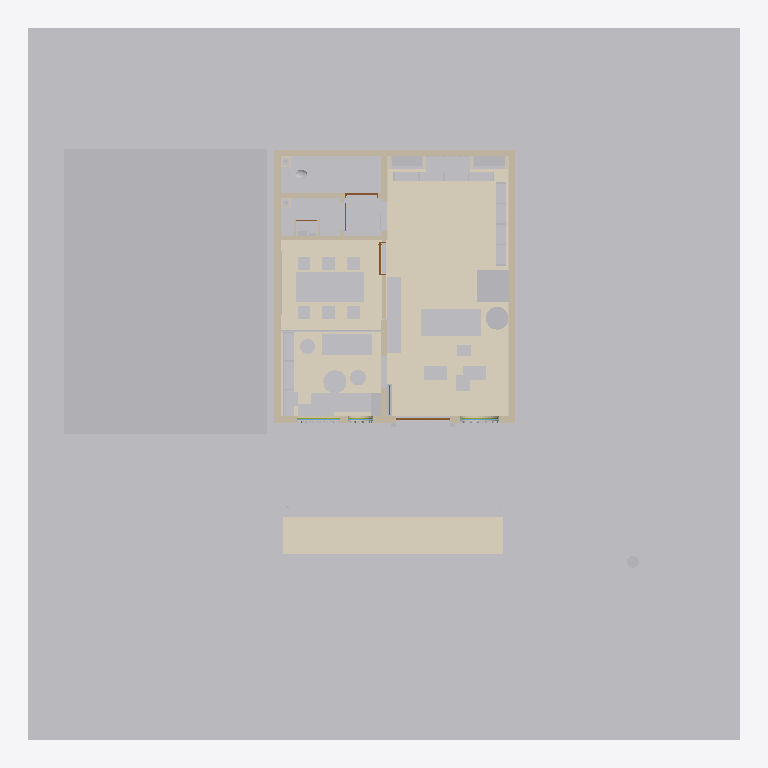
Plan cut of the same IFC building model at storey 'N00 _ RDC' (level 0.00 m, cut at 1.40 m), seen from above with north up, elements coloured by IFC class: 58 other elements (light grey), 13 walls (beige), 9 coverings (cream), 4 doors (brown), 2 windows (light blue), 2 members (olive). Cut surfaces are drawn darker.
Extent 20.0 m × 20.0 m × 11.8 m (x, y, z). Storeys (4): SS1 _ Sous Sol1 at -3.30 m; N00 _ RDC at 0.00 m; N01 _ 1er Etage at 3.30 m; N02 _ 2eme Etage at 6.60 m. Elements (206): 85 IfcBuildingElementProxy, 27 IfcFurnishingElement, 27 IfcLightFixture, 17 IfcCovering, 11 IfcWallStandardCase, 6 IfcDoor, 5 IfcWall, 4 IfcPipeSegment, 3 IfcCableCarrierSegment, 3 IfcFurniture, 3 IfcMember, 3 IfcWindow.

HEADER;
FILE_DESCRIPTION(('ViewDefinition [DesignTransferView]','Bibliotheque Decimo - V5 amenagement sur existant V4'),'2;1');
FILE_NAME('DECIMO_ESQ_V6_OPTION_C.ifc','2026-10-14T23:39:11',(''),(''),'ODA SDAI 24.12','IfcOpenShell 0.9.0 - v5/scripts/construire_v5.py','');
FILE_SCHEMA(('IFC4'));
ENDSEC;
DATA;
#25393=IFCPROJECT('2r2n7FFZX5if6FDnffKx91',#9,'Bibliothèque Decimo - étude intérieure V4','Esquisse V4 K&Démi : arbre à livres, niches cintrées, façade à claustra, palette matériaux',$,'Bibliothèque Decimo - étude intérieure V2','',(#28),#17098);
#25781=IFCSITE('2r2n7FFZX5if6FDnffKx93',#9,'Default',$,$,#19,$,$,.ELEMENT.,(48,51,23,999633),(2,21,3,553905),0.0,$,$);
#25687=IFCBUILDING('2r2n7FFZX5if6FDnffKx90',#9,'',$,$,#18,$,'',.ELEMENT.,$,$,#25686);
#25710=IFCBUILDINGSTOREY('3XY1yV0QDE28kWZr6jkK$_',#9,'SS1 _ Sous Sol1',$,'Niveau:MARQUEUR DE NIVEAU 100é',#25702,$,'SS1 _ Sous Sol1',.ELEMENT.,-330.0);
#25735=IFCBUILDINGSTOREY('2Ps44h3395Peo5JgEi7kY5',#9,'N00 _ RDC',$,'Niveau:MARQUEUR DE NIVEAU 100é',#17,$,'N00 _ RDC',.ELEMENT.,-1.949161E-12);
#25765=IFCBUILDINGSTOREY('2Ps44h3395Peo5JgEi7ksJ',#9,'N01 _ 1er Etage',$,'Niveau:MARQUEUR DE NIVEAU 100é',#25322,$,'N01 _ 1er Etage',.ELEMENT.,330.0);
#25780=IFCBUILDINGSTOREY('2Ps44h3395Peo5JgEi7kBa',#9,'N02 _ 2eme Etage',$,'Niveau:MARQUEUR DE NIVEAU 100é',#25727,$,'N02 _ 2eme Etage',.ELEMENT.,660.0);
#25747=IFCBUILDINGELEMENTPROXY('0UsrJW3tn86Pjy_3YJTo8f',#9,'4350705',$,$,#25748,#25750,'4350705',$);
#25704=IFCBUILDINGELEMENTPROXY('0UsrJW3tn86Pjy_3YJTo8q',#9,'4350700',$,$,#25705,#25707,'4350700',$);
#28354=IFCCOVERING('3VEuhdh2r0H9KAZT_uwi1U',#28360,'Revêtement de sol - Salle de lecture','Terrazzo coulé sable, granulats terre cuite et noir, joints laiton ; posé sur le sol V4 conservé (géométrie de finition 4 mm)',$,#28359,#28362,$,.FLOORING.);
#39=IFCBUILDINGELEMENTPROXY('0UsrJW3tn86Pjy_3YJTo8h',#9,'4350707',$,$,#40,#42,'4350707',$);
#25755=IFCBUILDINGELEMENTPROXY('0UsrJW3tn86Pjy_3YJTo8g',#9,'4350706',$,$,#25756,#25758,'4350706',$);
#39810=IFCCOVERING('2QnMKXFH546QI3yw_biDlC',#39816,'V6 — dallage extension terrasse - emprise optionnelle','Zone de terrasse extérieure proposée au-delà de la terrasse couverte V5, jusqu’au chemin dallé visible en photo.','FLOOR',#39815,#39818,$,.USERDEFINED.);
#50=IFCBUILDINGELEMENTPROXY('0UsrJW3tn86Pjy_3YJTo9o',#9,'4350634',$,$,#51,#53,'4350634',$);
#28428=IFCCOVERING('0FSII2tFb0Ew2MMBUJ5s$A',#28434,'Revêtement de sol - Salle de réunion','Parquet iroko huilé, lames 14 cm ; posé sur le sol V4 conservé (géométrie de finition 4 mm)',$,#28433,#28436,$,.FLOORING.);
#28393=IFCCOVERING('3KBM4_IMr4sfeNlk_8PWlt',#28399,'Revêtement de sol - Coin lecture / vitrine','Parquet iroko huilé, lames 14 cm ; posé sur le sol V4 conservé (géométrie de finition 4 mm)',$,#28398,#28401,$,.FLOORING.);
#39183=IFCFURNISHINGELEMENT('0Tdgdk2$H3EBfzsNhuyza2',#39189,'V6 — table de réunion 6 places','Table rectangulaire simple, six sièges envisagés dans la salle vitrée.','TABLE',#39188,#39191,$);
#17132=IFCWALLSTANDARDCASE('0UsrJW3tn86Pjy_3YJToAZ',#9,'Mur de base:Agglos creux 15 + Enduit 2 Faces 1.5_K&D:4350587',$,'Mur de base:Agglos creux 15 + Enduit 2 Faces 1.5_K&D',#17133,#17136,'4350587',$);
#17064=IFCWALLSTANDARDCASE('0UsrJW3tn86Pjy_3YJToAa',#9,'Mur de base:Agglos creux 15 + Enduit 2 Faces 1.5_K&D:4350588',$,'Mur de base:Agglos creux 15 + Enduit 2 Faces 1.5_K&D',#17065,#17068,'4350588',$);
#39609=IFCFURNISHINGELEMENT('0CflAYjUjEFRq0VT3qlWlR',#39615,'V6 — table coworking quatre places','Table partagée de quatre places, rectangulaire et réalisable en menuiserie standard.','TABLE',#39614,#39617,$);
#25257=IFCWALLSTANDARDCASE('0UsrJW3tn86Pjy_3YJToAb',#9,'Mur de base:Agglos creux 15 + Enduit 2 Faces 1.5_K&D:4350589',$,'Mur de base:Agglos creux 15 + Enduit 2 Faces 1.5_K&D',#25258,#25261,'4350589',$);
#1924=IFCBUILDINGELEMENTPROXY('1Nmt1c$1v95e7BnziZphOz',#1925,'Jardinière maçonnée 1','Jardinière maçonnée enduite, h 45 cm, plantations, LED rasante en pied',$,#1926,#1931,$,$);
#39069=IFCFURNISHINGELEMENT('1E5cX$Hfn7quDf2Z36X$Nh',#39075,'V6 — comptoir accueil-café intégré','Comptoir droit en modules de menuiserie, poste de permanence et café servis par une seule personne.','DESK',#39074,#39077,$);
#16395=IFCFURNISHINGELEMENT('0GdF4dUK5AsgukcLRDf6fc',#16396,'DECIMO_M01_Console_Vinyles_P40:ESQ - sur mesure','Console vinyles 40 cm, 2 platines + 1 module rangement, contre la cloison de la salle de réunion',$,#16397,#16402,$);
#25653=IFCFURNISHINGELEMENT('0UsrJW3tn86Pjy_3YJTo8I',#9,'DECIMO_B02_Banquette:ESQ - sur mesure:4350666',$,'DECIMO_B02_Banquette:ESQ - sur mesure',#25654,#25657,'4350666');
#25289=IFCBUILDINGELEMENTPROXY('0TozFI3mL15O4poHyEQ8iA',#9,'4351026',$,$,#25290,#25292,'4351026',$);
#39384=IFCFURNISHINGELEMENT('0mxPvtNVXFhPgI8oePU7Or',#39390,'V6 — 6 sièges salle de réunion','Six sièges individuels standardisés autour de la table de réunion.','CHAIR',#39389,#39392,$);
#39469=IFCFURNISHINGELEMENT('3agtPFb1vFuvS_f3rnEi0K',#39475,'V6 — rayonnage droit nord-est sous niches','Rayonnage droit ouvert, modules réguliers et tablettes horizontales; remplace une partie du rangement V5 et augmente le linéaire de livres.','SHELF',#39474,#39477,$);
#39557=IFCFURNISHINGELEMENT('0gzQpBdRn4cRhOCUTyQnjU',#39563,'V6 — rayonnage droit est prolongé','Rayonnage droit ouvert, modules réguliers et tablettes horizontales; remplace une partie du rangement V5 et augmente le linéaire de livres.','SHELF',#39562,#39565,$);
#2370=IFCWALLSTANDARDCASE('0UsrJW3tn86Pjy_3YJToAc',#9,'Mur de base:Agglos creux 15 + Enduit 2 Faces 1.5_K&D:4350590',$,'Mur de base:Agglos creux 15 + Enduit 2 Faces 1.5_K&D',#2065,#2371,'4350590',$);
#1834=IFCBUILDINGELEMENTPROXY('2C6Luv0A1B_foi9IjFaFXo',#1835,'Jardinière maçonnée 2','Jardinière maçonnée enduite, h 45 cm, plantations, LED rasante en pied',$,#1836,#1841,$,$);
#163=IFCFURNISHINGELEMENT('3lYDRNP1r5rxRvR_0m2HOE',#164,'DECIMO_N02_Niche_banquette:ESQ - sur mesure','Niche cintrée banquette de lecture, coussins tissu terre cuite, fond en lames bois',$,#165,#170,$);
#15=IFCBUILDINGELEMENTPROXY('0UsrJW3tn86Pjy_3YJTo9m',#9,'4350632',$,$,#16,#25,'4350632',$);
#25499=IFCFURNISHINGELEMENT('0UsrJW3tn86Pjy_3YJTo8J',#9,'DECIMO_T02_Table_Ronde:ESQ - sur mesure:4350667',$,'DECIMO_T02_Table_Ronde:ESQ - sur mesure',#25500,#25503,'4350667');
#16582=IFCFURNISHINGELEMENT('0UsrJW3tn86Pjy_3YJToFB',#16583,'DECIMO_T02_Table_Ronde:ESQ - sur mesure:4350739',$,'DECIMO_T02_Table_Ronde:ESQ - sur mesure',#16584,#16589,'4350739');
#432=IFCFURNISHINGELEMENT('0Bjrs$hej6$PSXFI5HAjLD',#433,'DECIMO_N01_Niche_bibliotheque:ESQ - sur mesure','Niche cintrée bibliothèque, tablettes iroko tous les 36 cm',$,#434,#439,$);
#596=IFCFURNISHINGELEMENT('06E1Iog2j0T8_Ml6k31VgV',#597,'DECIMO_N01_Niche_bibliotheque:ESQ - sur mesure','Niche cintrée bibliothèque, tablettes iroko tous les 36 cm',$,#598,#603,$);
#25504=IFCFURNISHINGELEMENT('0UsrJW3tn86Pjy_3YJToF8',#9,'DECIMO_T02_Table_Ronde:ESQ - sur mesure:4350736',$,'DECIMO_T02_Table_Ronde:ESQ - sur mesure',#25505,#25508,'4350736');
#25418=IFCFURNISHINGELEMENT('0Ffky2sqL7SBcu$BNkwFey',#25419,'DECIMO_V01_Plante:ESQ','Plante en pot (remplace un rayonnage)',$,#25420,#25425,$);
#16857=IFCWALLSTANDARDCASE('0UsrJW3tn86Pjy_3YJTo95',#9,'Mur de base:Placo double  BA13_K&D:4350621',$,'Mur de base:Placo double  BA13_K&D',#16858,#16861,'4350621',$);
#16891=IFCWALLSTANDARDCASE('0UsrJW3tn86Pjy_3YJTo94',#9,'Mur de base:Placo double  BA13_K&D:4350620',$,'Mur de base:Placo double  BA13_K&D',#16892,#16895,'4350620',$);
#16992=IFCWALLSTANDARDCASE('0UsrJW3tn86Pjy_3YJTo98',#9,'Mur de base:Agglos creux 15 + Enduit 2 Faces 1.5_K&D:4350608',$,'Mur de base:Agglos creux 15 + Enduit 2 Faces 1.5_K&D',#16993,#16996,'4350608',$);
#39647=IFCFURNISHINGELEMENT('2qLjlxjmn7bAXlTH8ILI$$',#39653,'V6 — poste de lecture individuel 1','Petit poste individuel, table droite et compacte.','DESK',#39652,#39655,$);
#25644=IFCFURNISHINGELEMENT('0UsrJW3tn86Pjy_3YJTo8S',#9,'DECIMO_B01_Rayonnage_800:ESQ - sur mesure:4350660',$,'DECIMO_B01_Rayonnage_800:ESQ - sur mesure',#25645,#25648,'4350660');
#25634=IFCFURNISHINGELEMENT('0UsrJW3tn86Pjy_3YJTo8R',#9,'DECIMO_B01_Rayonnage_800:ESQ - sur mesure:4350659',$,'DECIMO_B01_Rayonnage_800:ESQ - sur mesure',#25635,#25638,'4350659');
#25624=IFCFURNISHINGELEMENT('0UsrJW3tn86Pjy_3YJTo8Q',#9,'DECIMO_B01_Rayonnage_800:ESQ - sur mesure:4350658',$,'DECIMO_B01_Rayonnage_800:ESQ - sur mesure',#25625,#25628,'4350658');
#39685=IFCFURNISHINGELEMENT('09eOXidg12NB5NTT6oHeKE',#39691,'V6 — poste de lecture individuel 2','Petit poste individuel, table droite et compacte.','DESK',#39690,#39693,$);
#26072=IFCFLOWTERMINAL('0UsrJW3tn86Pjy_3YJTo9z',#9,'WC à réservoir:WC à réservoir:4350629',$,'WC à réservoir:WC à réservoir',#26071,#26068,'4350629');
#25450=IFCFURNISHINGELEMENT('0UsrJW3tn86Pjy_3YJToFA',#9,'DECIMO_C01_Chaise_Courbe:ESQ - sur mesure:4350738',$,'DECIMO_C01_Chaise_Courbe:ESQ - sur mesure',#25451,#25454,'4350738');
#25471=IFCFURNISHINGELEMENT('0UsrJW3tn86Pjy_3YJToF9',#9,'DECIMO_C01_Chaise_Courbe:ESQ - sur mesure:4350737',$,'DECIMO_C01_Chaise_Courbe:ESQ - sur mesure',#25472,#25476,'4350737');
#16445=IFCFURNISHINGELEMENT('0UsrJW3tn86Pjy_3YJToFD',#16446,'DECIMO_C01_Chaise_Courbe:ESQ - sur mesure:4350741',$,'DECIMO_C01_Chaise_Courbe:ESQ - sur mesure',#16447,#16452,'4350741');
#16565=IFCFURNISHINGELEMENT('0UsrJW3tn86Pjy_3YJToFC',#16566,'DECIMO_C01_Chaise_Courbe:ESQ - sur mesure:4350740',$,'DECIMO_C01_Chaise_Courbe:ESQ - sur mesure',#16567,#16572,'4350740');
#36607=IFCFURNITURE('1lzOGvEEf5_A0_Pw7rQBfN',#36613,'DECIMO_V05_Podium_vitrine:ESQ - sur mesure','Podium iroko sous la vitrine en arche, présentation des nouveautés','Podium vitrine',#36612,#36615,$,.USERDEFINED.);
#16365=IFCBUILDINGELEMENTPROXY('0UsrJW3tn86Pjy_3YJTo8A',#16366,'4350674',$,$,#16367,#16372,'4350674',$);
#17034=IFCWALLSTANDARDCASE('0UsrJW3tn86Pjy_3YJTo9N',#9,'Mur de base:Agglos creux 15 + Enduit 2 Faces 1.5_K&D:4350607',$,'Mur de base:Agglos creux 15 + Enduit 2 Faces 1.5_K&D',#17035,#17038,'4350607',$);
#28461=IFCCOVERING('2dsHtL_1f2oBYVUnmZKhxB',#28467,'Enduit terre - mur est salle de lecture','Enduit terre 15 mm sur mur existant (sans saignée) ; pilier existant laissé brut, peint',$,#28466,#28469,$,.CLADDING.);
#25371=IFCBUILDINGELEMENTPROXY('0UsrJW3tn86Pjy_3YJToFK',#9,'4350732',$,$,#25372,#25374,'4350732',$);
#25358=IFCBUILDINGELEMENTPROXY('0UsrJW3tn86Pjy_3YJToFM',#9,'4350734',$,$,#25359,#25361,'4350734',$);
#25364=IFCBUILDINGELEMENTPROXY('0UsrJW3tn86Pjy_3YJToFL',#9,'4350733',$,$,#25365,#25367,'4350733',$);
#25349=IFCBUILDINGELEMENTPROXY('0UsrJW3tn86Pjy_3YJToFN',#9,'4350735',$,$,#25350,#25352,'4350735',$);
#37989=IFCCOMMUNICATIONSAPPLIANCE('3MRKIoIRvFTO5A8k09t0hO',#37995,'Baie informatique murale 9U','Baie 19" 9U 0,55 x 0,35 : box opérateur, switch, onduleur',$,#37994,#37997,$,.NETWORKAPPLIANCE.);
#68=IFCFURNISHINGELEMENT('2S8FCnxJf24gDLpl7FIHzW',#69,'DECIMO_P01_Pouf:ESQ - sur mesure','Pouf coin lecture, diam. 45',$,#70,#75,$);
#37920=IFCELECTRICDISTRIBUTIONBOARD('3mKu8HLLjDGerJ0OFZOxbg',#37926,'Tableau divisionnaire (encastré dans l''habillage)','Coffret ~0,60 (l) x 0,25 (p) x 0,75 (h), organes de commande entre +1,00 et +1,75 ; 1,00 m dégagé devant ; loin des points d''eau',$,#37925,#37928,$,.DISTRIBUTIONBOARD.);
#25942=IFCWALLSTANDARDCASE('23COPw6uz2Jumi0TgCM4LE',#25943,'Cloison pleine salle de réunion','Cloison placo double BA13 (esquisse V3)',$,#25532,#25935,$,$);
#757=IFCCOVERING('0BRbLT2n96Qwm7KBR249mg',#758,'Doublage cintré des niches','Doublage cintré 35 cm, enduit chaux sable ciré',$,#759,#764,$,.CLADDING.);
#26079=IFCBUILDINGELEMENTPROXY('0UsrJW3tn86Pjy_3YJTo9_',#26080,'4350630',$,$,#26081,#26078,'4350630',$);
#36683=IFCFURNITURE('2pHNUH5jL0B9kOEsXeV4_W',#36689,'DECIMO_P05_Pouf_indigo:ESQ','Pouf Ø 42 tissu indigo, coin lecture',$,#36688,#36691,$,.CHAIR.);
#25266=IFCWALLSTANDARDCASE('0UsrJW3tn86Pjy_3YJTo9M',#9,'Mur de base:Agglos creux 15 + Enduit 2 Faces 1.5_K&D:4350606',$,'Mur de base:Agglos creux 15 + Enduit 2 Faces 1.5_K&D',#25267,#25270,'4350606',$);
#16380=IFCBUILDINGELEMENTPROXY('0UsrJW3tn86Pjy_3YJTo8B',#16381,'4350675',$,$,#16382,#16387,'4350675',$);
#25678=IFCBUILDINGELEMENTPROXY('1p74P5WVTEpO_3XN_kD6U0',#25671,'Caisson porte à galandage','Caisson de doublage pour porte à galandage',$,#25679,#25684,$,$);
#25342=IFCBUILDINGELEMENTPROXY('0UsrJW3tn86Pjy_3YJToFE',#9,'4350742',$,$,#25343,#25345,'4350742',$);
#2108=IFCDOOR('0XWG8_60z0TO21IMl2Qta8',#2109,'Porte d''entrée cintrée double (0,90 + 0,60)','Double porte vitrée cintrée, acier noir, ouvrant vers l''extérieur, seuil plat',$,#2110,#2115,$,280.0,150.0,$,$,$);
#16948=IFCBUILDINGELEMENTPROXY('0UsrJW3tn86Pjy_3YJTo99',#9,'4350609',$,$,#16949,#16951,'4350609',$);
#25871=IFCBUILDINGELEMENTPROXY('0UsrJW3tn86Pjy_3YJTo9$',#25872,'4350631',$,$,#25853,#25873,'4350631',$);
#2291=IFCBUILDINGELEMENTPROXY('0WWmfW2yb3TODeYiNEWi5A',#2292,'Portail d''entrée terre cuite','Portail en saillie de 12 cm, enduit teinté terre cuite, angle supérieur arrondi R 45',$,#2293,#2298,$,$);
#9799=IFCDOOR('0UsrJW3tn86Pjy_3YJTo96',#9800,'PORTE BOIS KDA:DECIMO - WC 930:4350622',$,'PORTE BOIS KDA:DECIMO - WC 930',#9801,#9806,'4350622',209.99999999999827,92.99999999999997,$,$,$);
#4586=IFCBUILDINGELEMENTPROXY('2qBg71k2T7Q8kslaG$No4r',#4587,'Claustra terre cuite baie A','Claustra terre cuite, motif anneaux, module 20 x 20 cm, ép. 6 cm',$,#4588,#4593,$,$);
#25892=IFCDOOR('0UsrJW3tn86Pjy_3YJTo97',#25812,'PORTE BOIS KDA:DECIMO - WC 930:4350623',$,'PORTE BOIS KDA:DECIMO - WC 930',#25811,#25893,'4350623',209.99999999999827,93.0,$,$,$);
#2394=IFCBUILDINGELEMENTPROXY('11v9mfzprBvhzMut_7J1QR',#2395,'Claustra terre cuite baie C','Claustra terre cuite, motif anneaux, module 20 x 20 cm, ép. 6 cm',$,#2396,#2401,$,$);
#16974=IFCFURNISHINGELEMENT('3RTu$$jnb92PRMi4nCNQtX',#16975,'DECIMO_TB01_Tableau_Mural:ESQ - sur mesure','Tableau mural salle de réunion, 180 x 120',$,#16976,#16981,$);
#38853=IFCCOVERING('2jkiAIZBz9pBtsMcQr0oFc',#38859,'Coffrage acoustique descente EU/EV 1 (WC)','2 BA13 + laine minérale 45 mm, toute hauteur jusqu''à la dalle ; descente de l''immeuble supposée','Coffrage acoustique',#38858,#38861,$,.USERDEFINED.);
#39132=IFCFURNISHINGELEMENT('0OEmeRtkH1h8avVeMYcdtb',#39138,'V6 — siège poste accueil-café','Assise du poste unique accueil-café, dossier tourné vers le mur ouest, personne face à l’est vers le comptoir et la bibliothèque.','CHAIR',#39137,#39140,$);
#37958=IFCPROTECTIVEDEVICE('1dRi8wna15AR5FQQhcRP1t',#37964,'Coffret arrivée électrique immeuble (disjoncteur de branchement)','Arrivée depuis la colonne de l''immeuble ; cheminement d''arrivée à relever. Pas de TGBT ni de groupe électrogène.',$,#37963,#37966,$,.CIRCUITBREAKER.);
#3846=IFCBUILDINGELEMENTPROXY('2sRDejST1AhwJRYVE7oz2y',#3847,'Claustra terre cuite baie B','Claustra terre cuite, motif anneaux, module 20 x 20 cm, ép. 6 cm',$,#3848,#3853,$,$);
#25912=IFCWALLSTANDARDCASE('1Xbo9Rxj54lBdGQdAKCQT2',#25913,'Cloison rangement / dégagement','Cloison placo double BA13 (esquisse V3)',$,#25299,#25914,$,$);
#38916=IFCCOVERING('19qsJRm_96LBjvlXMnhtge',#38922,'Coffrage acoustique descente EU/EV 2 (rangement)','2 BA13 + laine minérale 45 mm, toute hauteur jusqu''à la dalle ; descente de l''immeuble supposée','Coffrage acoustique',#38921,#38924,$,.USERDEFINED.);
#6329=IFCWINDOW('3s7LCYXa50aB0iRHEyKaWy',#6330,'Vitrage baie cintrée A','Vitrage fixe en retrait, derrière le claustra',$,#6331,#6336,$,$,$,$,$,$);
#28730=IFCMEMBER('239uCsgKzAVB6T5t74eCo7',#28736,'Vitrine en arche - châssis acier noir (baie A)','Dormant et petits bois acier noir 45 x 40 posés en tableau derrière le vitrage V4 conservé',$,#28735,#28738,$,.MULLION.);
#28605=IFCCOVERING('1KW4ifcf145Ou90dSN7rcl',#28611,'Lambris iroko - refend 4350608 (côté salle de lecture)','Lambris iroko collé/vissé sur tasseaux ; contourne la baie libre V4 (y 5,30 - 6,14)',$,#28610,#28613,$,.CLADDING.);
#36736=IFCFURNITURE('0uJNJZNZn3mfLss7EiDz7q',#36742,'Habillage menuisé du tableau divisionnaire','Colonne iroko 0,64 x 0,27 en applique sur le refend 4350606 jusqu''au plafond (gaine de descente des câbles), porte iroko devant le tableau','Habillage technique',#36741,#36744,$,.USERDEFINED.);
#3768=IFCWINDOW('28tgy1YxbBUPO2HdTPld_E',#3769,'Vitrage baie cintrée C','Vitrage fixe en retrait, derrière le claustra',$,#3770,#3775,$,$,$,$,$,$);
#28971=IFCMEMBER('1gTv2oHrn4Ne6LlGimRgU2',#28977,'Châssis fixe acier noir (baie C)','Dormant acier noir 35 x 40 en tableau, derrière le vitrage et le claustra V4 conservés',$,#28976,#28979,$,.MULLION.);
#27612=IFCWALL('3aWvcjxYbDRxsZFj9OZofD',#27618,'Placard technique - joue est','BA13 sur ossature, 7 cm',$,#27617,#27620,$,.PARTITIONING.);
#27579=IFCWALL('3GLrzkc8nFThkhof7QNw3O',#27585,'Placard technique - joue ouest','BA13 sur ossature, 7 cm',$,#27584,#27587,$,.PARTITIONING.);
#16920=IFCDOOR('3I3XNKNgP0hhd14SNzPv00',#16921,'Porte à galandage coin lecture','Vantail coulissant (position ouverte, dans le caisson) ; fermé, il obture la baie y = 0,90 à 1,80',$,#16922,#16927,$,208.0,90.0,$,$,$);
ENDSEC;
